Photos from the image-classification dataset "IDID_cropped_224" in the GitHub repository alema416/HI4Lines_Insp. Its 2 classes are: broken, healthy.

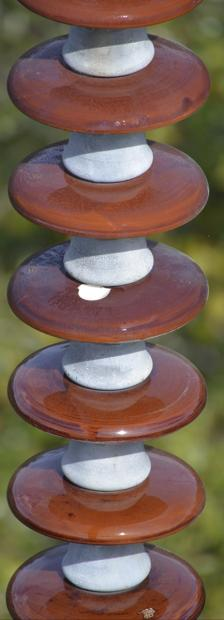
Label: broken

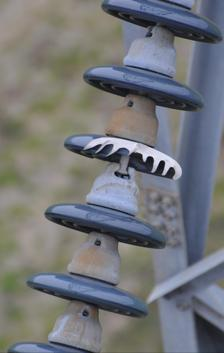
Label: broken

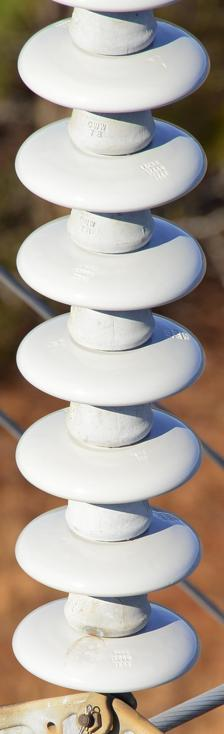
Label: healthy

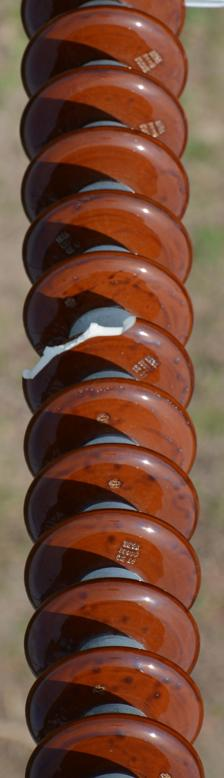
Label: broken

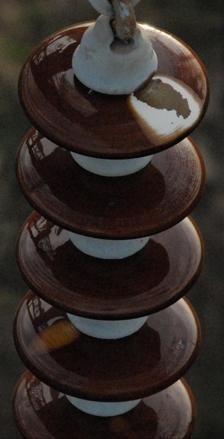
Label: healthy

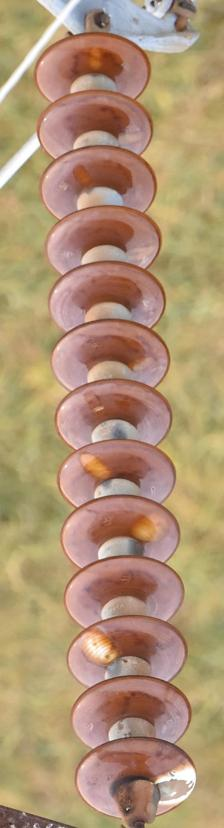
Label: healthy
